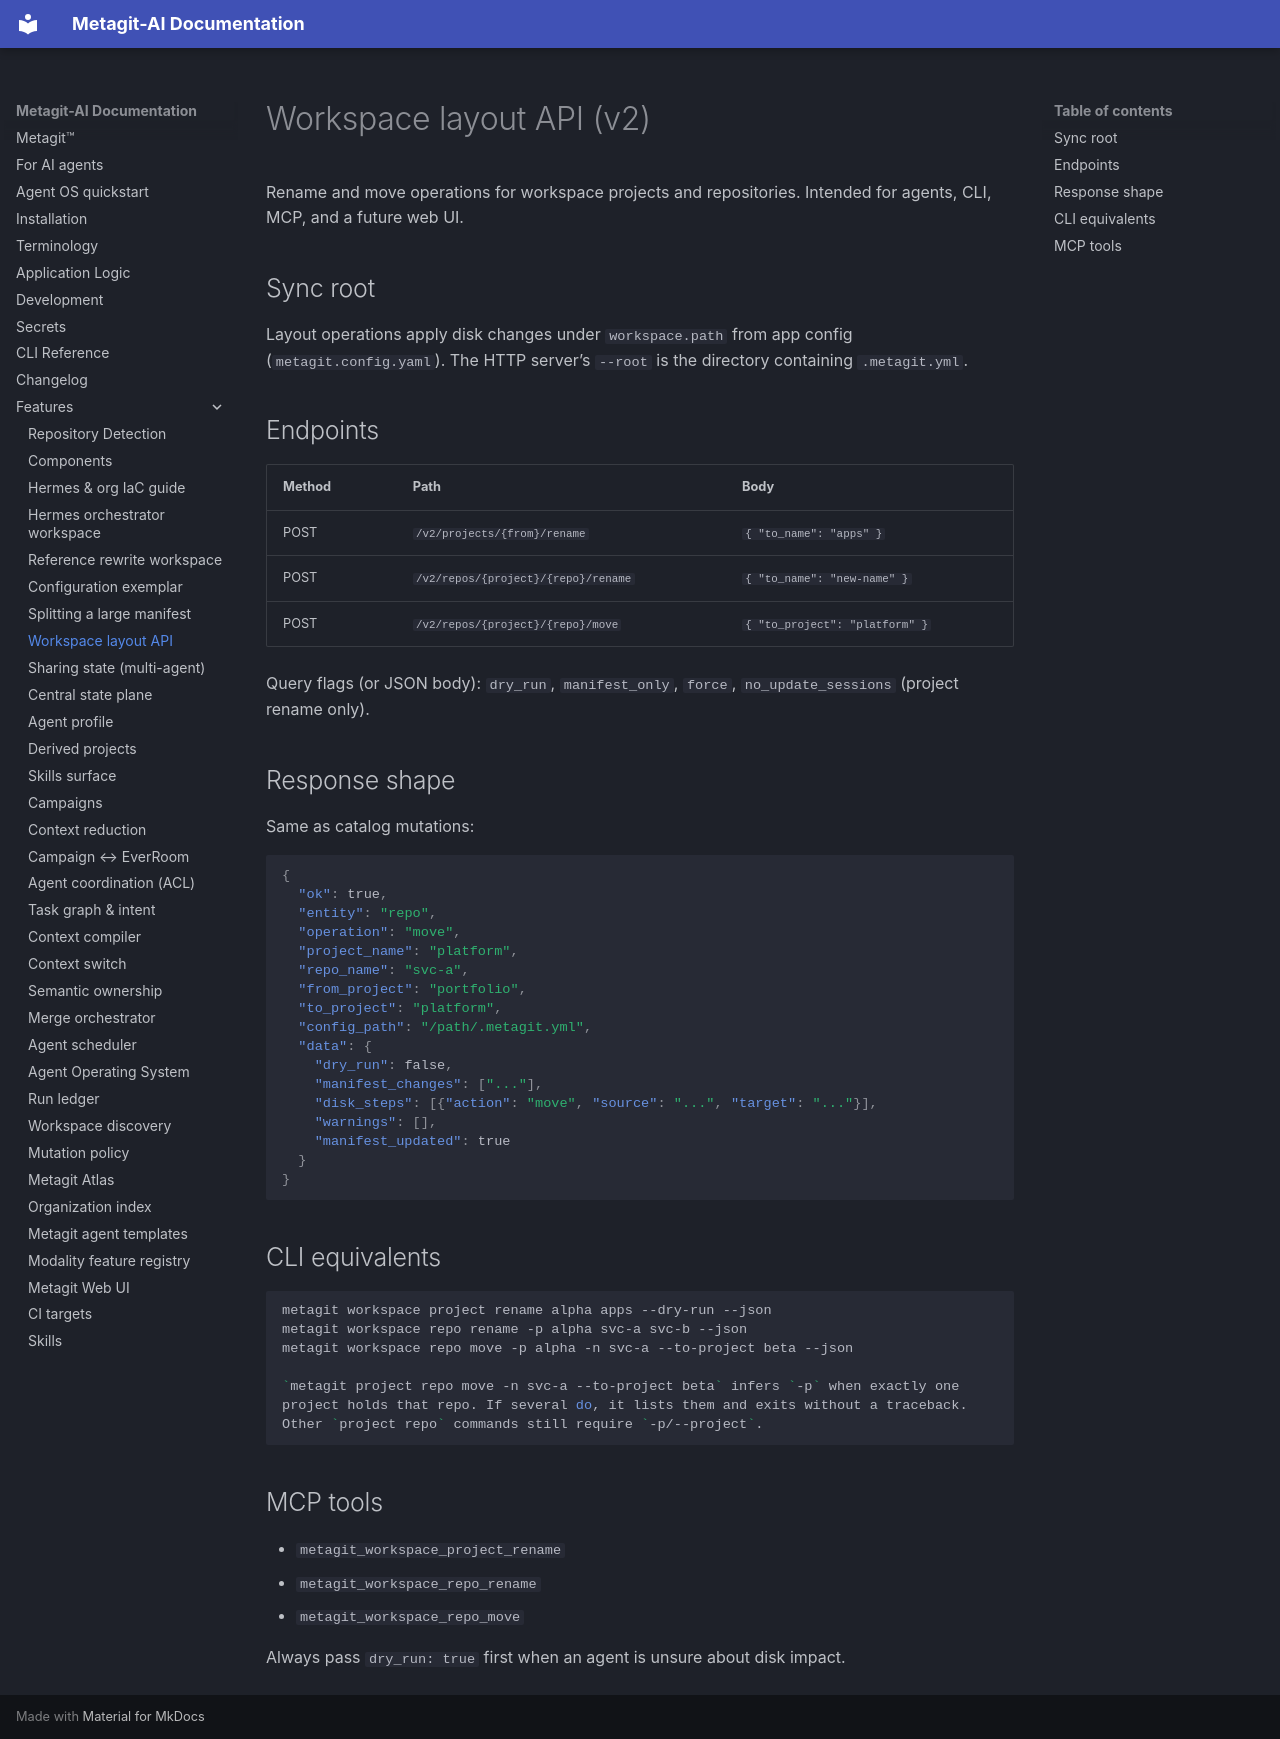

repository: metagit-ai/metagit-cli · page: reference/workspace-layout-api/index.html · generator: mkdocs

# Workspace layout API (v2)

Rename and move operations for workspace projects and repositories. Intended for agents, CLI, MCP, and a future web UI.

## Sync root

Layout operations apply disk changes under `workspace.path` from app config (`metagit.config.yaml`). The HTTP server’s `--root` is the directory containing `.metagit.yml`.

## Endpoints

| Method | Path | Body |
|--------|------|------|
| POST | `/v2/projects/{from}/rename` | `{ "to_name": "apps" }` |
| POST | `/v2/repos/{project}/{repo}/rename` | `{ "to_name": "new-name" }` |
| POST | `/v2/repos/{project}/{repo}/move` | `{ "to_project": "platform" }` |

Query flags (or JSON body): `dry_run`, `manifest_only`, `force`, `no_update_sessions` (project rename only).

## Response shape

Same as catalog mutations:

```json
{
  "ok": true,
  "entity": "repo",
  "operation": "move",
  "project_name": "platform",
  "repo_name": "svc-a",
  "from_project": "portfolio",
  "to_project": "platform",
  "config_path": "/path/.metagit.yml",
  "data": {
    "dry_run": false,
    "manifest_changes": ["..."],
    "disk_steps": [{"action": "move", "source": "...", "target": "..."}],
    "warnings": [],
    "manifest_updated": true
  }
}
```

## CLI equivalents

```bash
metagit workspace project rename alpha apps --dry-run --json
metagit workspace repo rename -p alpha svc-a svc-b --json
metagit workspace repo move -p alpha -n svc-a --to-project beta --json

`metagit project repo move -n svc-a --to-project beta` infers `-p` when exactly one project holds that repo. If several do, it lists them and exits without a traceback. Other `project repo` commands still require `-p/--project`.
```

## MCP tools

- `metagit_workspace_project_rename`
- `metagit_workspace_repo_rename`
- `metagit_workspace_repo_move`

Always pass `dry_run: true` first when an agent is unsure about disk impact.
